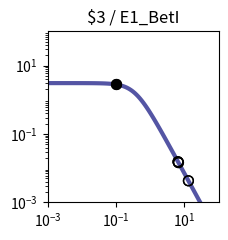

The matplotlib source for this figure: (Note: this script raises an exception after producing the figure.)
import matplotlib.pyplot as plt
import matplotlib.ticker as ticker
import numpy as np

fig, ax = plt.subplots(figsize=(2.5,2.5))

plt.xlim(1.000000e-03, 1.000000e+02)
plt.ylim(1.000000e-03, 1.000000e+02)

x = np.array([1.000000e-03,1.122018e-03,1.258925e-03,1.412538e-03,1.584893e-03,1.778279e-03,1.995262e-03,2.238721e-03,2.511886e-03,2.818383e-03,3.162278e-03,3.548134e-03,3.981072e-03,4.466836e-03,5.011872e-03,5.623413e-03,6.309573e-03,7.079458e-03,7.943282e-03,8.912509e-03,1.000000e-02,1.122018e-02,1.258925e-02,1.412538e-02,1.584893e-02,1.778279e-02,1.995262e-02,2.238721e-02,2.511886e-02,2.818383e-02,3.162278e-02,3.548134e-02,3.981072e-02,4.466836e-02,5.011872e-02,5.623413e-02,6.309573e-02,7.079458e-02,7.943282e-02,8.912509e-02,1.000000e-01,1.122018e-01,1.258925e-01,1.412538e-01,1.584893e-01,1.778279e-01,1.995262e-01,2.238721e-01,2.511886e-01,2.818383e-01,3.162278e-01,3.548134e-01,3.981072e-01,4.466836e-01,5.011872e-01,5.623413e-01,6.309573e-01,7.079458e-01,7.943282e-01,8.912509e-01,1.000000e+00,1.122018e+00,1.258925e+00,1.412538e+00,1.584893e+00,1.778279e+00,1.995262e+00,2.238721e+00,2.511886e+00,2.818383e+00,3.162278e+00,3.548134e+00,3.981072e+00,4.466836e+00,5.011872e+00,5.623413e+00,6.309573e+00,7.079458e+00,7.943282e+00,8.912509e+00,1.000000e+01,1.122018e+01,1.258925e+01,1.412538e+01,1.584893e+01,1.778279e+01,1.995262e+01,2.238721e+01,2.511886e+01,2.818383e+01,3.162278e+01,3.548134e+01,3.981072e+01,4.466836e+01,5.011872e+01,5.623413e+01,6.309573e+01,7.079458e+01,7.943282e+01,8.912509e+01,1.000000e+02,])
y = np.array([3.064938e+00,3.064923e+00,3.064905e+00,3.064883e+00,3.064855e+00,3.064821e+00,3.064779e+00,3.064727e+00,3.064663e+00,3.064584e+00,3.064486e+00,3.064366e+00,3.064217e+00,3.064033e+00,3.063806e+00,3.063525e+00,3.063179e+00,3.062752e+00,3.062224e+00,3.061572e+00,3.060768e+00,3.059776e+00,3.058551e+00,3.057039e+00,3.055175e+00,3.052876e+00,3.050041e+00,3.046548e+00,3.042245e+00,3.036947e+00,3.030430e+00,3.022421e+00,3.012588e+00,3.000533e+00,2.985777e+00,2.967755e+00,2.945795e+00,2.919121e+00,2.886839e+00,2.847944e+00,2.801333e+00,2.745835e+00,2.680259e+00,2.603476e+00,2.514515e+00,2.412703e+00,2.297807e+00,2.170178e+00,2.030873e+00,1.881706e+00,1.725216e+00,1.564534e+00,1.403144e+00,1.244593e+00,1.092183e+00,9.487108e-01,8.162870e-01,6.962659e-01,5.892676e-01,4.952741e-01,4.137677e-01,3.438797e-01,2.845294e-01,2.345395e-01,1.927237e-01,1.579471e-01,1.291638e-01,1.054355e-01,8.593860e-02,6.996184e-02,5.689857e-02,4.623681e-02,3.754794e-02,3.047541e-02,2.472418e-02,2.005113e-02,1.625660e-02,1.317705e-02,1.067883e-02,8.652897e-03,7.010433e-03,5.679157e-03,4.600309e-03,3.726156e-03,3.017946e-03,2.444234e-03,1.979515e-03,1.603106e-03,1.298241e-03,1.051333e-03,8.513706e-04,6.894323e-04,5.582905e-04,4.520904e-04,3.660896e-04,2.964472e-04,2.400520e-04,1.943846e-04,1.574045e-04,1.274592e-04,1.032107e-04,])
c = "#5455a4"

hi_x = np.array([9.675159e-02,9.675159e-02,])
hi_y = np.array([2.815559e+00,2.815559e+00,])
lo_x = np.array([1.309971e+01,1.309971e+01,6.497641e+00,6.497641e+00,6.698824e+00,6.698824e+00,])
lo_y = np.array([4.277519e-03,4.277519e-03,1.540882e-02,1.540882e-02,1.457518e-02,1.457518e-02,])

plt.loglog(x,y,lw=3,color=c)
plt.scatter(hi_x,hi_y,marker='o',s=50,color='black',zorder=10)
plt.scatter(lo_x,lo_y,marker='o',s=50,edgecolors='black',color='none',zorder=10)

plt.title("$3 / E1_BetI")

ax.xaxis.set_major_locator(ticker.LogLocator(numticks=3))
ax.yaxis.set_major_locator(ticker.LogLocator(numticks=3))

ax.set_aspect('equal')
plt.tight_layout()

plt.savefig("/home/<user>/output/response_plot_$3_E1_BetI.png", bbox_inches='tight')
